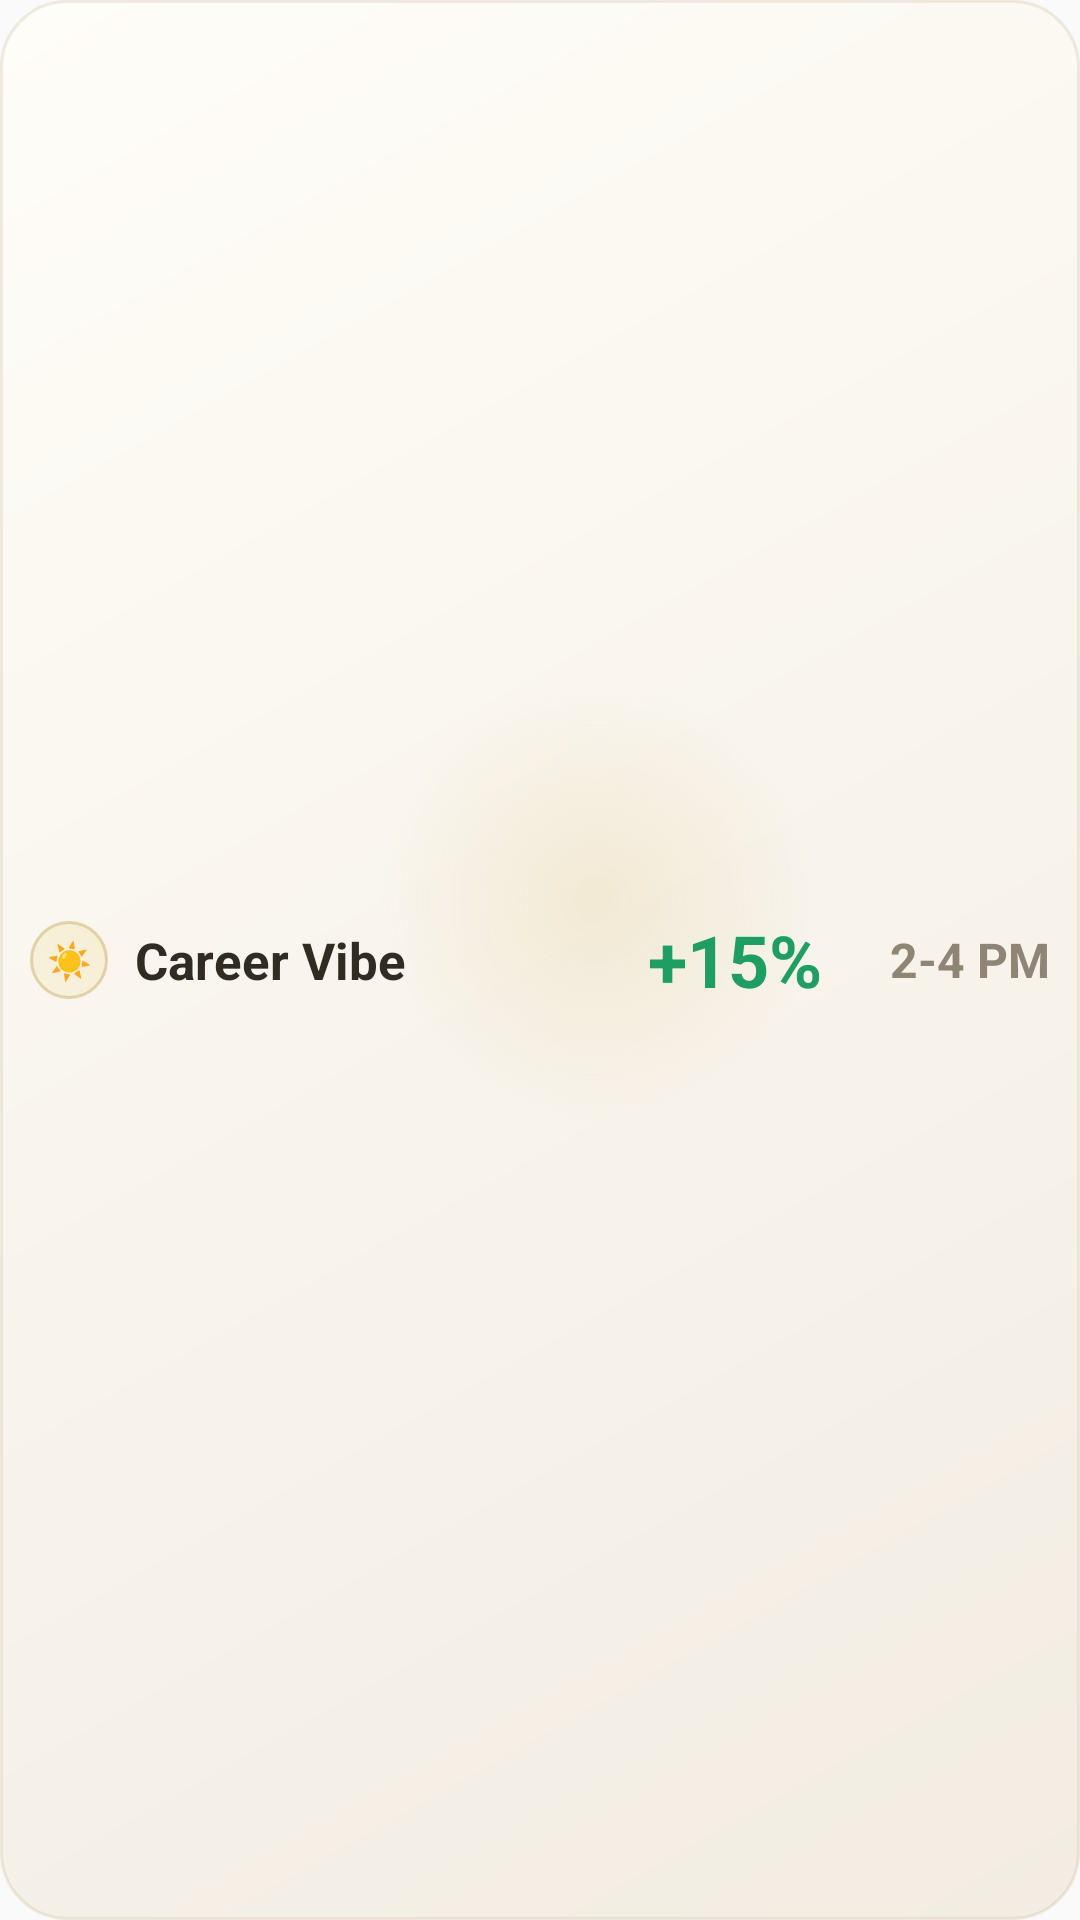

Here is an Android app screen rendered from its layout file. Give the layout XML and the strings, colors and styles it references.
<!-- AndroidManifest.xml: application theme AppTheme -->
<!-- res/layout/widget_strip_minimal.xml -->
<?xml version="1.0" encoding="utf-8"?>
<LinearLayout xmlns:android="http://schemas.android.com/apk/res/android"
  android:id="@+id/widget_root"
  android:layout_width="match_parent"
  android:layout_height="match_parent"
  android:background="@drawable/widget_variant_card_background"
  android:gravity="center_vertical"
  android:orientation="horizontal"
  android:paddingStart="10dp"
  android:paddingEnd="10dp"
  android:paddingTop="6dp"
  android:paddingBottom="6dp">

  <TextView
    android:layout_width="26dp"
    android:layout_height="26dp"
    android:background="@drawable/widget_variant_icon_disc"
    android:gravity="center"
    android:text="☀"
    android:textColor="@color/widget_text_gold"
    android:textSize="12sp"
    android:textStyle="bold" />

  <TextView
    android:id="@+id/widget_strip_minimal_title"
    android:layout_width="0dp"
    android:layout_height="wrap_content"
    android:layout_weight="1"
    android:layout_marginStart="9dp"
    android:ellipsize="end"
    android:maxLines="1"
    android:text="Career Vibe"
    android:textColor="@color/widget_text_primary"
    android:textSize="17sp"
    android:textStyle="bold" />

  <TextView
    android:id="@+id/widget_strip_minimal_delta"
    android:layout_width="wrap_content"
    android:layout_height="wrap_content"
    android:ellipsize="end"
    android:maxLines="1"
    android:text="+15%"
    android:textColor="@color/widget_trend_positive"
    android:textSize="24sp"
    android:textStyle="bold" />

  <TextView
    android:id="@+id/widget_strip_minimal_time"
    android:layout_width="68dp"
    android:layout_height="wrap_content"
    android:layout_marginStart="8dp"
    android:ellipsize="end"
    android:gravity="end"
    android:maxLines="1"
    android:text="2-4 PM"
    android:textColor="@color/widget_text_muted"
    android:textSize="16sp"
    android:textStyle="bold" />
</LinearLayout>
<!-- resources referenced by this layout -->
<resources>
  <color name="widget_text_gold">#AD8532</color>
  <color name="widget_text_muted">#8F8576</color>
  <color name="widget_text_primary">#302C24</color>
  <color name="widget_trend_positive">#1F9E63</color>
  <!-- drawable widget_variant_card_background (drawable) -->
  <?xml version="1.0" encoding="utf-8"?>
  <layer-list xmlns:android="http://schemas.android.com/apk/res/android">
    <item>
      <shape android:shape="rectangle">
        <corners android:radius="22dp" />
        <gradient
          android:angle="315"
          android:startColor="@color/widget_card_bg_start"
          android:endColor="@color/widget_card_bg_end" />
        <stroke
          android:width="1dp"
          android:color="@color/widget_card_stroke" />
      </shape>
    </item>
    <item
      android:right="-38dp"
      android:top="-40dp">
      <shape android:shape="oval">
        <size
          android:width="140dp"
          android:height="140dp" />
        <gradient
          android:type="radial"
          android:startColor="@color/widget_card_glow"
          android:endColor="#00000000"
          android:gradientRadius="74dp" />
      </shape>
    </item>
  </layer-list>
  <!-- drawable widget_variant_icon_disc (drawable) -->
  <?xml version="1.0" encoding="utf-8"?>
  <shape xmlns:android="http://schemas.android.com/apk/res/android" android:shape="oval">
    <gradient
      android:angle="45"
      android:startColor="@color/widget_icon_disc_start"
      android:endColor="@color/widget_icon_disc_end" />
    <stroke
      android:width="1dp"
      android:color="@color/widget_icon_disc_stroke" />
  </shape>
  <style name="AppTheme" parent="Theme.AppCompat.DayNight.NoActionBar">
      <item name="android:enforceNavigationBarContrast" tools:targetApi="29">true</item>
      <item name="android:windowDrawsSystemBarBackgrounds">true</item>
      <item name="android:windowTranslucentNavigation">false</item>
      <item name="android:editTextBackground">@drawable/rn_edit_text_material</item>
      <item name="colorPrimary">@color/colorPrimary</item>
      <item name="android:statusBarColor">#06060C</item>
      <item name="android:navigationBarColor">@color/navigationBarColor</item>
    </style>
  <color name="widget_card_bg_start">#FFFDF8</color>
  <color name="widget_card_bg_end">#F2ECE2</color>
  <color name="widget_card_stroke">#2EAF966A</color>
  <color name="widget_card_glow">#2ED6B864</color>
  <color name="widget_icon_disc_start">#1FE9D26A</color>
  <color name="widget_icon_disc_end">#36E9D26A</color>
  <color name="widget_icon_disc_stroke">#55B58D2B</color>
  <color name="colorPrimary">#023c69</color>
  <color name="navigationBarColor">#06060C</color>
</resources>
